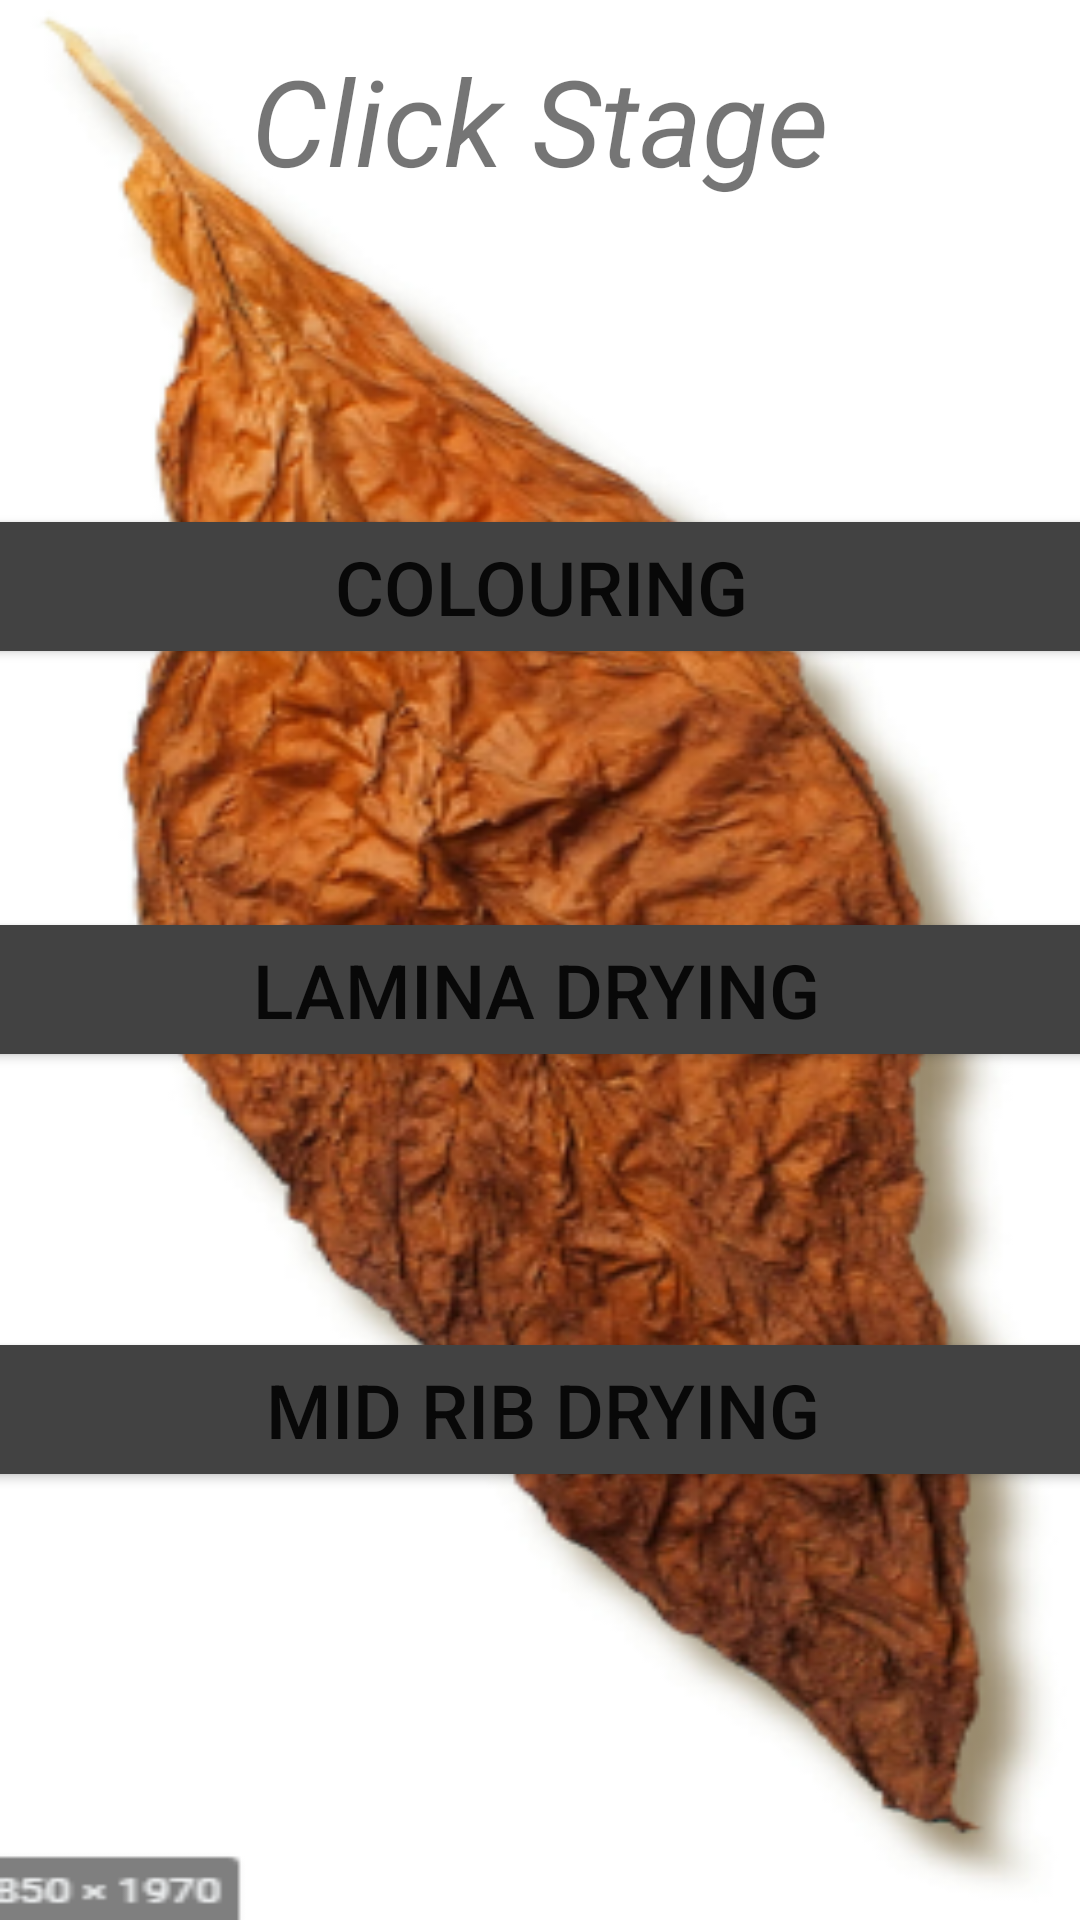

This screen was rendered from an Android layout file. Write that file and the resources it references.
<!-- AndroidManifest.xml: application theme Theme.TobbaccoBarningSystem -->
<!-- res/layout/activity_stage.xml -->
<?xml version="1.0" encoding="utf-8"?>

<androidx.constraintlayout.widget.ConstraintLayout xmlns:android="http://schemas.android.com/apk/res/android"


xmlns:app="http://schemas.android.com/apk/res-auto"
xmlns:tools="http://schemas.android.com/tools"
android:layout_width="match_parent"
android:background="@drawable/tob"
android:layout_height="match_parent"
tools:context=".StageActivity">


<TextView
    android:id="@+id/selectstages"
    android:layout_width="wrap_content"
    android:layout_height="wrap_content"
    android:textSize="40dp"
    android:textStyle="italic"
    android:text="Click Stage"
    app:layout_constraintBottom_toBottomOf="parent"
    app:layout_constraintEnd_toEndOf="parent"
    app:layout_constraintLeft_toLeftOf="parent"
    app:layout_constraintRight_toRightOf="parent"
    app:layout_constraintStart_toStartOf="parent"
    app:layout_constraintTop_toTopOf="parent"
    app:layout_constraintVertical_bias="0.023" />


<Button
    android:id="@+id/buttonStage1"
    android:layout_width="400dp"
    android:layout_height="55dp"
    android:text="colouring"
    android:textSize="25dp"
    android:backgroundTint="@color/cardview_dark_background"
    app:layout_constraintBottom_toBottomOf="parent"
    app:layout_constraintEnd_toEndOf="parent"
    app:layout_constraintStart_toStartOf="parent"
    app:layout_constraintTop_toTopOf="parent"
    app:layout_constraintVertical_bias="0.287"
    tools:ignore="MissingConstraints" />

<Button
    android:id="@+id/buttonStage2"
    android:layout_width="400dp"
    android:layout_height="55dp"
    android:backgroundTint="@color/cardview_dark_background"
    android:text="LAMINA DRYING"
    android:textSize="25dp"

    app:layout_constraintBottom_toBottomOf="parent"
    app:layout_constraintEnd_toEndOf="parent"
    app:layout_constraintHorizontal_bias="0.545"
    app:layout_constraintStart_toStartOf="parent"
    app:layout_constraintTop_toTopOf="parent"
    app:layout_constraintVertical_bias="0.517"
    tools:ignore="MissingConstraints" />

<Button
    android:id="@+id/buttonStage3"
    android:layout_width="400dp"
    android:layout_height="55dp"
    android:text="mid rib drying"
    android:textSize="25dp"
    app:layout_constraintBottom_toBottomOf="parent"
    android:backgroundTint="@color/cardview_dark_background"

    app:layout_constraintEnd_toEndOf="parent"
    app:layout_constraintHorizontal_bias="0.49"
    app:layout_constraintStart_toStartOf="parent"
    app:layout_constraintTop_toTopOf="parent"
    app:layout_constraintVertical_bias="0.756"
    tools:ignore="MissingConstraints" />

</androidx.constraintlayout.widget.ConstraintLayout>
<!-- resources referenced by this layout -->
<resources>
  <!-- drawable tob: png bitmap (drawable-v24, 156283 bytes) -->
  <style name="Theme.TobbaccoBarningSystem" parent="Theme.MaterialComponents.DayNight.DarkActionBar">
          
          <item name="colorPrimary">@color/purple_500</item>
          <item name="colorPrimaryVariant">@color/purple_700</item>
          <item name="colorOnPrimary">@color/white</item>
          
          <item name="colorSecondary">@color/teal_200</item>
          <item name="colorSecondaryVariant">@color/teal_700</item>
          <item name="colorOnSecondary">@color/black</item>
          
          <item name="android:statusBarColor" tools:targetApi="l">?attr/colorPrimaryVariant</item>
          
      </style>
  <!-- not gathered from this repository: default colours our renderer supplied (Android Studio template values) -->
  <color name="purple_500">#FF6200EE</color>
  <color name="purple_700">#FF3700B3</color>
  <color name="teal_200">#FF03DAC5</color>
  <color name="teal_700">#FF018786</color>
  <color name="black">#FF000000</color>
  <color name="white">#FFFFFFFF</color>
</resources>
